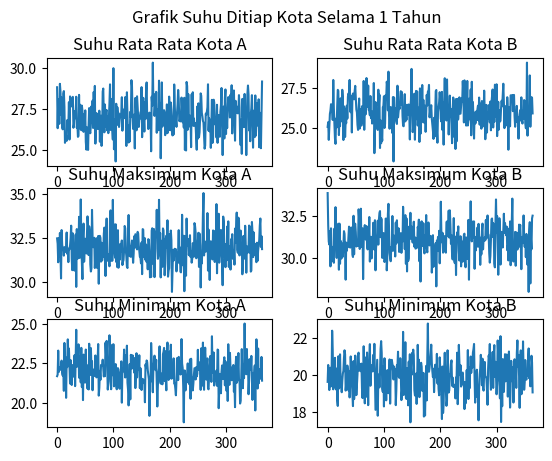

Recreate this plot in Python.
""" import matplotlib.pyplot as plt
import numpy as np

bulan = np.array(["January", "Februari", "Maret", "April", "Mei", "Juni"])
penjualan_a = np.array([120, 130, 150, 110, 135, 120])
penujualan_b = np.array([100, 115, 130, 105, 125, 115])

plt.xticks(np.arange(len(bulan)), bulan) # Berfungsi untuk menghitung jumlah array yang ada di variabel bulan, sehingga bisa disesuaikan dengan kolom x
plt.plot(penjualan_a, "o-r")
plt.plot(penujualan_b, "o-b")
plt.title("Grafik Penjualan Bulanan")
plt.xlabel("Bulan")
plt.ylabel("Penjualan")
plt.grid(axis = "y")
plt.show()

"""

""" import matplotlib.pyplot as plt
import numpy as np

jam_belajar = ([2, 3, 1, 4, 5, 3, 6, 2, 4, 5])
skor_ujian = ([70, 85, 60, 90, 95, 80, 98, 75, 88, 92])
colors = ([0, 10, 20, 30, 40, 50, 60 ,70, 80, 90])

plt.scatter(jam_belajar, skor_ujian, c = colors, cmap = "viridis")
plt.title("Grafik nilai rata rata menurut jam belajar siswa terhadap materi matematika".title())
plt.show() 

"""

import matplotlib.pyplot as plt
import numpy as np

suhu_rata_rata_kota_a = np.random.normal(27,1,365)
suhu_rata_rata_kota_b = np.random.normal(26,1,365)

plt.subplot(3, 2, 1,)
plt.plot(suhu_rata_rata_kota_a)
plt.title("Suhu rata rata kota A".title())

plt.subplot(3, 2, 2)
plt.plot(suhu_rata_rata_kota_b)
plt.title("Suhu rata rata kota B".title())

suhu_maksimum_kota_a = np.random.normal(32,1,365)
suhu_maksimum_kota_b = np.random.normal(31,1,365)

plt.subplot(3, 2, 3)
plt.plot(suhu_maksimum_kota_a)
plt.title("Suhu maksimum kota A".title())

plt.subplot(3, 2, 4)
plt.plot(suhu_maksimum_kota_b)
plt.title("Suhu maksimum kota B".title())


suhu_minimum_kota_a = np.random.normal(22,1,365)
suhu_minimum_kota_b = np.random.normal(20,1,365)

plt.subplot(3, 2, 5)
plt.plot(suhu_minimum_kota_a)
plt.title("Suhu minimum kota A".title())

plt.subplot(3, 2, 6)
plt.plot(suhu_minimum_kota_b)
plt.title("Suhu minimum kota B".title())

plt.suptitle("Grafik suhu ditiap kota selama 1 tahun".title())
plt.show()
